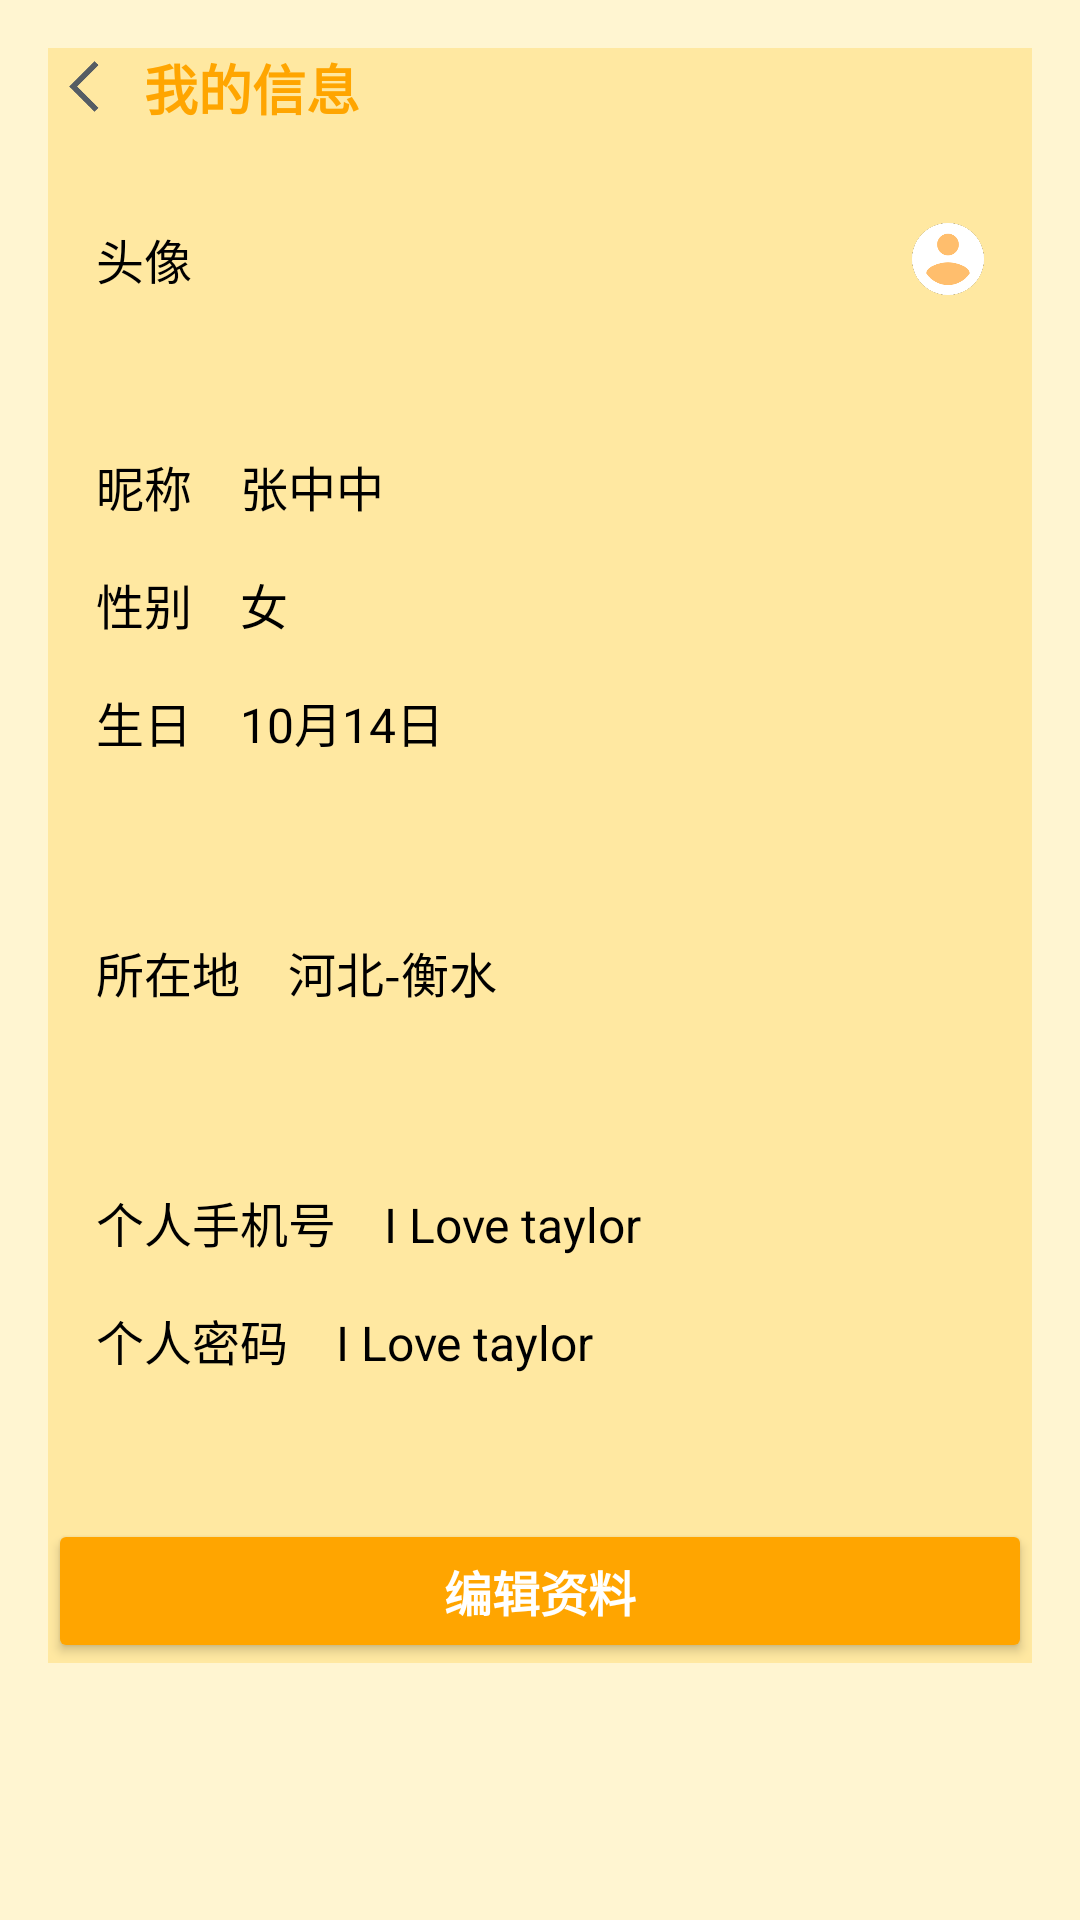

Layout XML and referenced resources for this Android screen:
<!-- AndroidManifest.xml: application theme Theme.MyApplication -->
<!-- res/layout/activity_wodeli.xml -->
<?xml version="1.0" encoding="utf-8"?>
<ScrollView xmlns:android="http://schemas.android.com/apk/res/android"
    android:layout_width="match_parent"
    android:layout_height="match_parent"
    android:background="@color/background_color"
    android:padding="16dp">

    <LinearLayout
        android:layout_width="match_parent"
        android:background="@color/top_bar_color"
        android:layout_height="wrap_content"
        android:orientation="vertical">

        
        <LinearLayout
            android:layout_width="match_parent"
            android:layout_height="wrap_content"
            android:orientation="horizontal"
            android:gravity="center_vertical"
            android:paddingBottom="16dp">

            <ImageView
                android:id="@+id/back_button"
                android:layout_width="24dp"
                android:layout_height="24dp"
                android:src="@drawable/ic_back"
                android:contentDescription="Back"
                android:layout_marginEnd="8dp" />

            <TextView
                android:layout_width="wrap_content"
                android:layout_height="wrap_content"
                android:text="我的信息"
                android:textSize="18sp"
                android:textColor="@color/text_primary"
                android:textStyle="bold" />
        </LinearLayout>
        
        <ProgressBar
            android:id="@+id/progressBar"
            android:layout_width="wrap_content"
            android:layout_height="wrap_content"
            android:layout_gravity="center"
            android:visibility="gone"/>
        <LinearLayout
            android:layout_width="match_parent"
            android:layout_height="wrap_content"
            android:orientation="horizontal"
            android:background="@drawable/bg_card"
            android:gravity="center_vertical"
            android:padding="16dp">

            <TextView
                android:layout_width="0dp"
                android:layout_weight="1"
                android:layout_height="wrap_content"
                android:text="头像"
                android:textSize="16sp"
                android:textColor="@color/black"/>

            <ImageView
                android:id="@+id/my_pic"
                android:layout_width="24dp"
                android:layout_height="24dp"
                android:src="@drawable/ic_user" />
        </LinearLayout>
        
        <LinearLayout
            android:layout_width="match_parent"
            android:layout_height="wrap_content"
            android:orientation="vertical"
            android:background="@drawable/bg_card"
            android:layout_marginTop="12dp"
            android:padding="16dp">
            <TextView android:id="@+id/my_name" style="@style/DetailItem" android:text="昵称    张中中" />
            <TextView android:id="@+id/my_gender" style="@style/DetailItem" android:text="性别    女" />
            <TextView android:id="@+id/my_date" style="@style/DetailItem" android:text="生日    10月14日" />
        </LinearLayout>

        
        <LinearLayout
            android:layout_width="match_parent"
            android:layout_height="wrap_content"
            android:orientation="vertical"
            android:background="@drawable/bg_card"
            android:layout_marginTop="12dp"
            android:padding="16dp">

            <TextView android:id="@+id/my_address" style="@style/DetailItem" android:text="所在地    河北-衡水" />
        </LinearLayout>

        
        <LinearLayout
            android:layout_width="match_parent"
            android:layout_height="wrap_content"
            android:orientation="vertical"
            android:background="@drawable/bg_card"
            android:layout_marginTop="12dp"
            android:padding="16dp">

            <TextView android:id="@+id/my_phone" style="@style/DetailItem" android:text="个人手机号    I Love taylor" />
            <TextView android:id="@+id/my_password" style="@style/DetailItem" android:text="个人密码    I Love taylor" />
        </LinearLayout>



        
        <Button
            android:id="@+id/btn_edit"
            android:layout_width="match_parent"
            android:layout_height="48dp"
            android:text="编辑资料"
            android:textColor="#FFFFFF"
            android:layout_marginTop="24dp"
            android:backgroundTint="@color/text_primary"
            android:textSize="16sp"
            android:textStyle="bold" />

    </LinearLayout>
</ScrollView>
<!-- resources referenced by this layout -->
<resources>
  <color name="background_color">#FFF5D1</color>
  <color name="black">#000000</color>
  <color name="text_primary">#FFA500</color>
  <color name="top_bar_color">#FFE8A1</color>
  <!-- drawable ic_back: png bitmap (drawable, 2126 bytes) -->
  <!-- drawable ic_user: png bitmap (drawable, 7814 bytes) -->
  <style name="DetailItem">
          <item name="android:layout_width">match_parent</item>
          <item name="android:layout_height">wrap_content</item>
          <item name="android:textSize">16sp</item>
          <item name="android:textColor">#000000</item>
          <item name="android:paddingTop">8dp</item>
          <item name="android:paddingBottom">8dp</item>
      </style>
  <style name="Theme.MyApplication" parent="Theme.AppCompat.Light.NoActionBar">
          
          <item name="colorPrimary">#f9b56a</item>
          <item name="colorPrimaryVariant">@color/purple_700</item>
          <item name="colorOnPrimary">@color/white</item>
          
          <item name="colorSecondary">@color/teal_200</item>
          <item name="colorSecondaryVariant">@color/teal_700</item>
          <item name="colorOnSecondary">@color/black</item>
          
          <item name="android:statusBarColor" tools:targetApi="l">?attr/colorPrimaryVariant</item>
          
      </style>
  <color name="purple_700">#FF3700B3</color>
  <color name="white">#FFFFFFFF</color>
  <color name="teal_200">#FF03DAC5</color>
  <color name="teal_700">#FF018786</color>
</resources>
